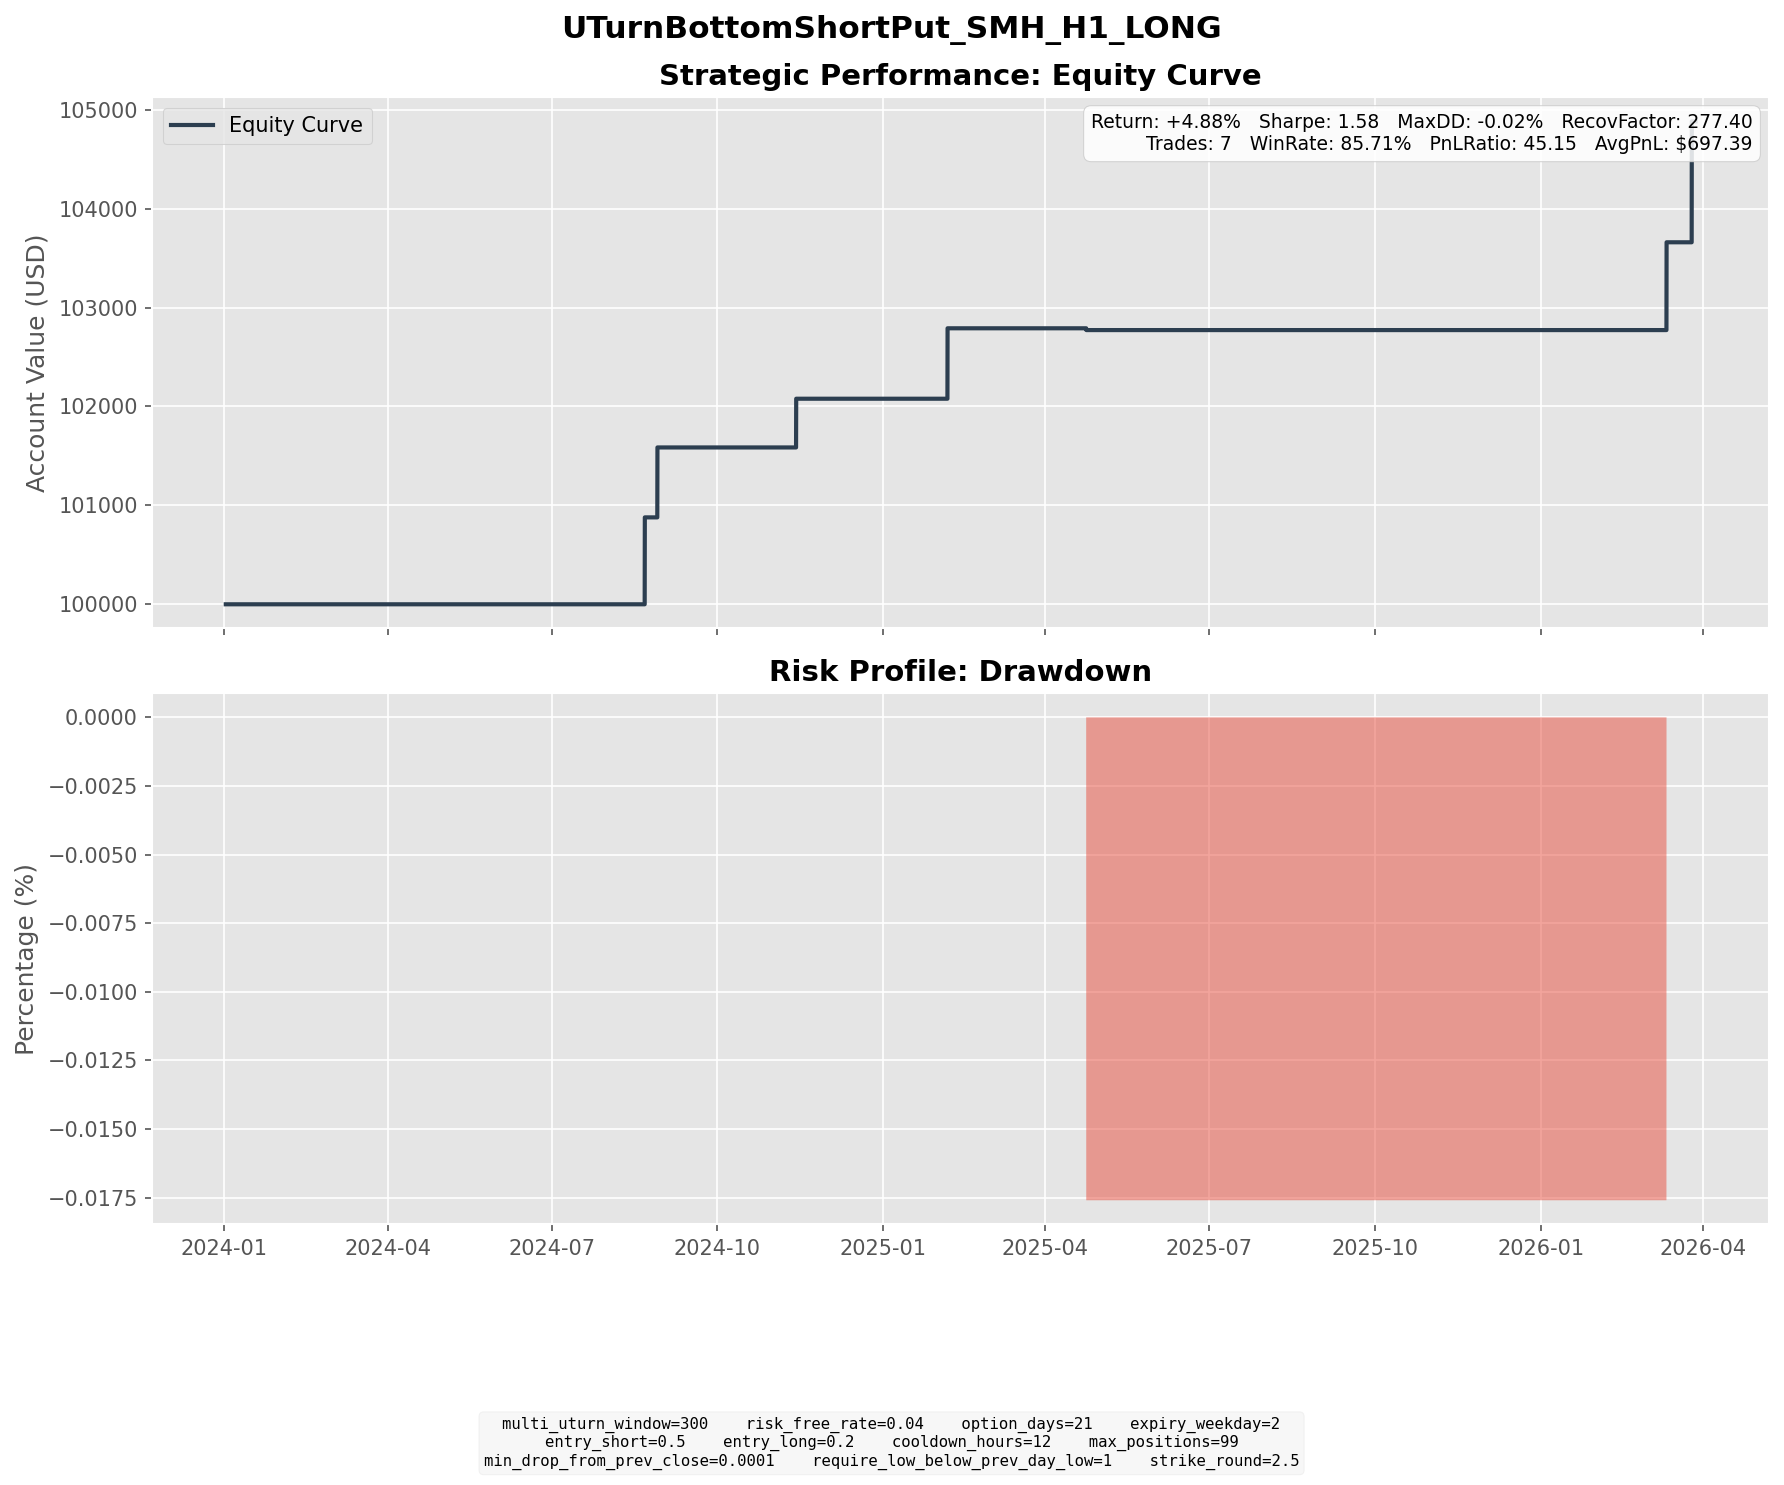

Values plotted in this chart, from the file beside it:
entry_dt, lock_dt, lock_reason, settlement_dt, close_reason, k1, k2, short_prem, long_prem, net_credit, short_settle, long_settle, final_pnl
2024-07-25 08:00:00, 2024-07-25 08:00:00, direct_entry, 2024-08-21 16:00:00, expiry, 240.0, 215.0, 11.53, 2.748, 8.786, 0.0, 0.0, 8.786
2024-08-02 11:00:00, 2024-08-02 11:00:00, direct_entry, 2024-08-28 16:00:00, expiry, 220.0, 200.0, 9.863, 2.794, 7.069, 0.0, 0.0, 7.069
2024-10-23 10:00:00, 2024-10-23 10:00:00, direct_entry, 2024-11-13 16:00:00, expiry, 250.0, 230.0, 10.07, 2.984, 7.085, 2.16, 0.0, 4.925
2025-01-13 09:00:00, 2025-01-13 09:00:00, direct_entry, 2025-02-05 16:00:00, expiry, 242.5, 222.5, 10.19, 3.07, 7.121, 0.0, 0.0, 7.121
2025-03-31 08:00:00, 2025-03-31 08:00:00, direct_entry, 2025-04-23 16:00:00, expiry, 207.5, 190.0, 8.998, 2.659, 6.339, 6.52, 0.0, -0.1809
2026-02-17 10:00:00, 2026-02-17 10:00:00, direct_entry, 2026-03-11 16:00:00, expiry, 405.0, 367.5, 17.71, 4.411, 13.3, 4.42, 0.0, 8.876
2026-03-03 11:00:00, 2026-03-03 11:00:00, direct_entry, 2026-03-25 16:00:00, expiry, 392.5, 357.5, 16.53, 4.31, 12.22, 0.0, 0.0, 12.22
